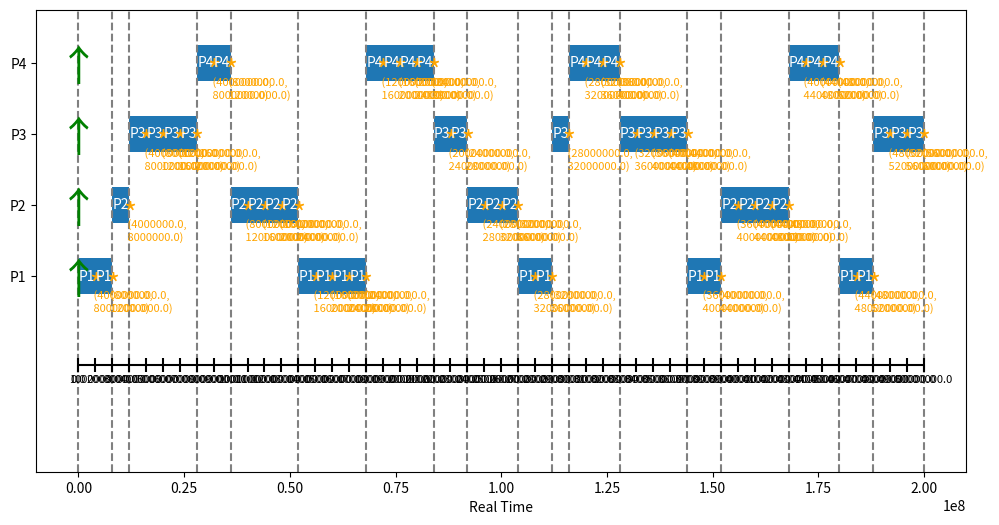

Python code for this plot:
from __future__ import annotations
from dataclasses import dataclass, field
from typing import Optional
import matplotlib.pyplot as plt
from collections import defaultdict
import random


@dataclass
class sched_entity:
    # constants
    pid: int
    slice: int = 4000000
    weight: int = 1024  # (not per unit weight yet)

    # per era items -- used to calc lag
    vruntime : int = 0

    # per request items
    time_eligible: int = 0
    deadline: int = 3906
    time_gotten_in_slice: int = 0


@dataclass
class rq_struct:
    all_procs: list[sched_entity]
    avg_vrt: int = 0
    num_running: int = 0
    curr: Optional[sched_entity] = None

    timeline : list[scheduling_event] = field(default_factory=list)
    real_time : int = 0


@dataclass
class scheduling_event:
    pid: int
    type: str  # join, leave, run, new-req
    
    start_real_time: int
    start_virt_time: float
    end_real_time: int
    end_virt_time: float

    req_te: float
    req_dl: float


verbose : bool = True


def print_rq(rq : rq_struct):
    print(f"avg_vrt: {rq.avg_vrt:.1f}")
    print("  num_running : ", rq.num_running)
    print("  curr : ", rq.curr)
    print("  procs: ")
    for s in rq.all_procs:
        print_se(rq, s)

def print_se(rq : rq_struct, se : sched_entity):
    print(f"   pid: {se.pid}, weight: {se.weight}, te: {se.time_eligible:.1f}, dl: {se.deadline:.1f}, time_gotten_in_slice: {se.time_gotten_in_slice}, lag: {get_lag(rq, se):.1f}, vruntime: {se.vruntime}")




def pick_eevdf(rq : rq_struct):
    next_se = max(rq.all_procs, key=lambda s: s.deadline)
    min_deadline : int = next_se.deadline

    for se in rq.all_procs:
        if se.deadline < min_deadline and entity_eligible(rq, se):
            min_deadline = se.deadline
            next_se = se
    
    rq.curr = next_se

    event = scheduling_event(rq.curr.pid, "pick", rq.real_time, rq.avg_vrt, rq.real_time, rq.avg_vrt, rq.curr.time_eligible, rq.curr.deadline)
    if verbose:
        print(event)
    rq.timeline.append(event)


def entity_eligible(rq : rq_struct, se : sched_entity) -> bool:
    return rq.avg_vrt >= se.time_eligible or get_lag(rq, se) > 0


def update_deadline(rq: rq_struct) -> bool:

    curr : sched_entity = rq.curr
    
    if curr.time_gotten_in_slice < curr.slice:
        return False

    curr.time_eligible = curr.deadline
    curr.deadline = curr.time_eligible + curr.slice


    event = scheduling_event(rq.curr.pid, "new-req", rq.real_time, rq.avg_vrt, rq.real_time, rq.avg_vrt, curr.time_eligible, curr.deadline)
    if verbose:
        print(event)
    rq.timeline.append(event)

    curr.time_gotten_in_slice = max(curr.time_gotten_in_slice - curr.slice, 0)

    return True

def run_curr(rq: rq_struct, amount_to_tick : int, pid : int = None) -> bool:

    # sometimes linux will deq and then imediately re-place the curr proc
    # this should only be the case when running from linux output, only set the value there
    if rq.curr is None and pid is not None:
        for s in rq.all_procs:
            if s.pid == pid:
                rq.curr = s
    
    curr : sched_entity = rq.curr

    event = scheduling_event(rq.curr.pid, "run", rq.real_time, rq.avg_vrt, rq.real_time + amount_to_tick, 
                             rq.avg_vrt +  amount_to_tick / rq.num_running, curr.time_eligible, curr.deadline)
    if verbose:
        print(event)
    rq.timeline.append(event)

    curr.vruntime += amount_to_tick
    curr.time_gotten_in_slice += amount_to_tick

    rq.real_time += amount_to_tick

    rq.avg_vrt += amount_to_tick / rq.num_running

    update_deadline(rq)
    


def get_lag(rq : rq_struct, se : sched_entity) -> float:
    
    return rq.avg_vrt - se.vruntime


def place_entity(rq : rq_struct, se : sched_entity, lag : int):
    
    rq.all_procs.append(se)

    rq.num_running += 1

    og_avg_vrt = rq.avg_vrt

    se.vruntime = rq.avg_vrt - lag

    rq.avg_vrt = sum(s.vruntime for s in rq.all_procs) / rq.num_running

    se.time_eligible = rq.avg_vrt - se.time_gotten_in_slice
    se.deadline = se.time_eligible + se.slice

    event = scheduling_event(se.pid, "join", rq.real_time, og_avg_vrt, rq.real_time, 
                             rq.avg_vrt, se.time_eligible, se.deadline)
    if verbose:
        print(event)
    rq.timeline.append(event)
    


def dequeue_entity(rq : rq_struct, se : sched_entity) -> float:

    if (rq.curr == se):
        rq.curr = None
    
    og_avg_vrt = rq.avg_vrt

    rq.all_procs.remove(se)
    rq.num_running -= 1

    p_lag = get_lag(rq, se)

    if rq.num_running > 0:
        rq.avg_vrt = sum(s.vruntime for s in rq.all_procs) / rq.num_running

    event = scheduling_event(se.pid, "leave", rq.real_time, og_avg_vrt, rq.real_time, 
                             rq.avg_vrt, se.time_eligible, se.deadline)
    if verbose:
        print(event)
    rq.timeline.append(event)
    

    return p_lag




def main():

    rq = rq_struct([])

    random_short(rq)

    # print_rq(rq)

    draw_timeline(rq.timeline)



def random_long(rq : rq_struct):

    # all procs have default weight and slice
    p1 = sched_entity(1, slice=80000000) # 80 ms
    p2 = sched_entity(2, slice=60000000) # 60 ms

    total_num_ticks = 50

    place_entity(rq, p1, 0)
    place_entity(rq, p2, 0)

    pick_eevdf(rq)

    # TODO still need to do randomly joining and leaving
    curr_tick = 0
    while curr_tick < total_num_ticks:

        ticks_to_tick = random.randrange(1, 5)

        for _ in range(ticks_to_tick):
            run_curr(rq, 4000000)
        
        curr_tick += ticks_to_tick
        pick_eevdf(rq)


def random_mixed(rq : rq_struct):

    # all procs have default weight and slice
    p1 = sched_entity(1, slice=80000000) # 80 ms
    p2 = sched_entity(2)

    total_num_ticks = 50

    place_entity(rq, p1, 0)
    place_entity(rq, p2, 0)

    pick_eevdf(rq)

    # TODO still need to do randomly joining and leaving
    curr_tick = 0
    while curr_tick < total_num_ticks:

        ticks_to_tick = random.randrange(1, 5)

        for _ in range(ticks_to_tick):
            run_curr(rq, 4000000)
        
        curr_tick += ticks_to_tick
        pick_eevdf(rq)





def random_short(rq : rq_struct):

    # all procs have default weight and slice
    p1 = sched_entity(1)
    p2 = sched_entity(2)
    p3 = sched_entity(3)
    p4 = sched_entity(4)

    total_num_ticks = 50

    place_entity(rq, p1, 0)
    place_entity(rq, p2, 0)
    place_entity(rq, p3, 0)
    place_entity(rq, p4, 0)

    pick_eevdf(rq)

    # TODO still need to do randomly joining and leaving
    curr_tick = 0
    while curr_tick < total_num_ticks:

        ticks_to_tick = random.randrange(1, 5)

        for _ in range(ticks_to_tick):
            run_curr(rq, 4000000)
        
        curr_tick += ticks_to_tick
        pick_eevdf(rq)




def run_from_linux_output_file(rq : rq_struct):

    pid_to_se_and_lag = {}

    with open('out.txt', 'r') as file:
        for line in file:
            if 'update_curr' in line:
                time_run = get_val('delta exec: ', ',', line)
                pid_value = get_val('update_curr ', ':', line)
                run_curr(rq, int(time_run), int(pid_value))

            if 'pick_next_entity' in line:
                new_pid = get_val('new_curr: ', ' ', line)
                pick_eevdf(rq)

                if (rq.curr.pid != int(new_pid)):
                    print("ERROR - diff in choice -- lnx: ", new_pid, ", this program: ", rq.curr.pid)
                    for s in rq.all_procs:
                        if s.pid == int(new_pid):
                            rq.curr = s
    
            if 'place_entity' in line:
                new_pid = get_val('placing se: ', ', ', line)
                s_weight = get_val('weight: ', ', ', line)

                if new_pid in pid_to_se_and_lag:
                    se_to_add = pid_to_se_and_lag[new_pid][0]
                    lag = pid_to_se_and_lag[new_pid][1]
                    pid_to_se_and_lag.__delitem__(new_pid)
                else:
                    se_to_add = sched_entity(int(new_pid), weight=int(s_weight))
                    lag = 0

                place_entity(rq, se_to_add, lag)

            if 'dequeue_entity' in line:
                pid = get_val(' task being dequeued ', ' ', line)

                for s in rq.all_procs:
                    if s.pid == int(pid):
                        lag = dequeue_entity(rq, s)
                        pid_to_se_and_lag[s.pid] = (s, lag)
                        break



def get_val(start : str, end : str, line : str)->str:
    
    start_index = line.find(start) + len(start)
    end_index = line.find(end, start_index)
    if end_index == -1: 
        end_index = len(line)
    return line[start_index:end_index].strip()










def draw_timeline(events, simple : bool = False):
    _, ax = plt.subplots(figsize=(12, 6))

    max_pid = max(event.pid for event in events)
    min_pid = min(event.pid for event in events)
    y_offset = (min_pid - 1) * 10  # Offset for the virtual time line

    for event in events:
        if event.type == 'run':
            ax.broken_barh([(event.start_real_time, event.end_real_time - event.start_real_time)],
                           (event.pid * 10, 5), facecolors=('tab:blue'))
            if not simple:
                ax.text(event.start_real_time + (event.end_real_time - event.start_real_time) / 2, 
                        event.pid * 10 + 2.5, f'P{event.pid}', ha='center', va='center', color='white')

        elif event.type == 'join':
            if not simple:
                ax.annotate('↑', xy=(event.start_real_time, event.pid * 10), ha='center', color='green', fontsize=30)
            else:
                ax.annotate('↑', xy=(event.start_real_time, event.pid * 10), ha='center', color='green')

        elif event.type == 'leave':
            if not simple:
                ax.annotate('↓', xy=(event.start_real_time, event.pid * 10), ha='center', color='red', fontsize=30)
            else:
                ax.annotate('↓', xy=(event.start_real_time, event.pid * 10), ha='center', color='red')
        
        elif event.type == 'pick' and not simple:
            ax.axvline(x=event.start_real_time, color='gray', linestyle='--')

        elif event.type == 'new-req' and not simple:
            ax.annotate('*', xy=(event.start_real_time, event.pid * 10), ha='center', color='orange', fontsize=20)
            ax.text(event.start_real_time - 1000000, event.pid * 10 - 0.3 , f'\n ({event.req_te}, \n {event.req_dl})', 
                    ha='left', va='center', fontsize=8, color='orange')

    if not simple:
        virtual_times_by_real_time = defaultdict(list)
        for event in events:
            if event.start_virt_time not in virtual_times_by_real_time[event.start_real_time]:
                virtual_times_by_real_time[event.start_real_time].append(event.start_virt_time)
            if event.end_virt_time not in virtual_times_by_real_time[event.end_real_time]:
                virtual_times_by_real_time[event.end_real_time].append(event.end_virt_time)  
    
        # Plot the virtual time line
        ax.hlines(y=y_offset, xmin=0, xmax=max(event.end_real_time for event in events), color='black')
    
        # Plot the virtual times
        for real_time, virt_times in virtual_times_by_real_time.items():
            ax.vlines(x=real_time, ymin=y_offset - 1, ymax=y_offset + 1, color='black')  # Vertical tick
            for i, virt_time in enumerate(virt_times):
                ax.text(real_time, y_offset - 2 - i * 2, f'{virt_time:.1f}', ha='center', va='center', fontsize=8, color='black')
        
    # Main plot settings
    ax.set_ylim(y_offset - 15, max_pid * 10 + 10)

    max_rtime = max(event.end_real_time for event in events)
    ax.set_xlim(-0.05 * max_rtime, 1.05 * max_rtime)
    ax.set_xlabel('Real Time')

    ax.set_yticks([pid * 10 + 2.5 for pid in range(min_pid, max_pid + 1)])
    ax.set_yticklabels([f'P{pid}' for pid in range(min_pid, max_pid + 1)])

    plt.show()





if __name__=="__main__": 
    main() 




    
